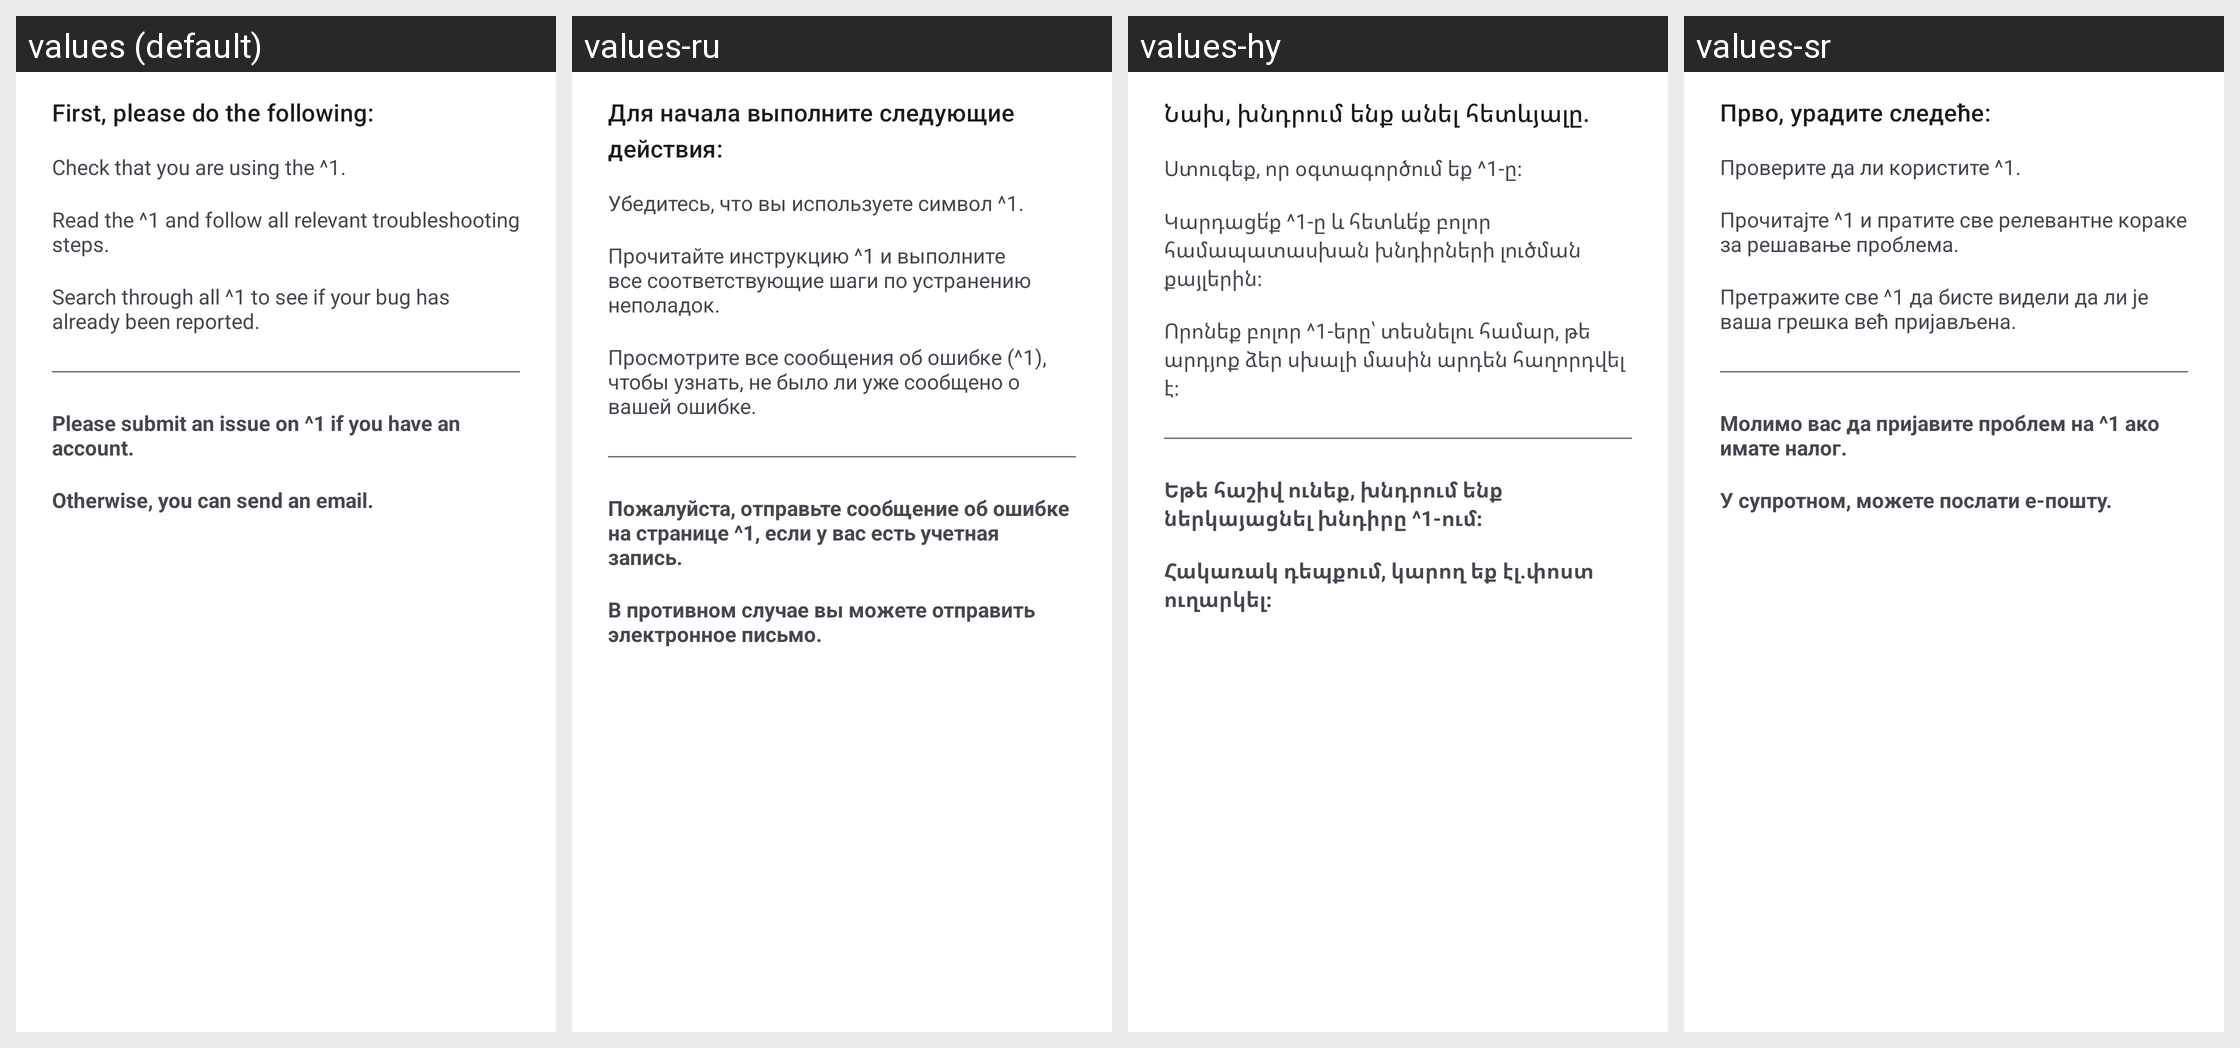

The same Android screen rendered under several of its app's locales, left to right. List the strings drawn on it with the default value and each locale's translation.
Android screen res/layout/bug_report_dialog.xml rendered under 4 locales, left to right: values (default), values-ru, values-hy, values-sr. Device: Nexus 5 (rendered at 1080×1920; each locale shown at half size, 540×960, under a caption strip naming it); theme Theme.App.DialogHost.
Other locales in the repository, not shown: values-af, values-ar, values-az, values-bn, values-ca, values-cs, values-da, values-de, values-el, values-eo, values-es, values-et, values-fa, values-fi, values-fil, values-fr, values-he, values-hu, values-id, values-it, values-ja, values-ka, values-ko, values-ms, values-nl, values-no, values-pl, values-pt, values-pt-rBR, values-ro, values-sl, values-sv, values-ta, values-th, values-tr, values-uk, values-vi, values-zh-rCN, values-zh-rTW.
Strings drawn on this screen, with the default value and each locale's value (text and hints the layout hard-codes, and strings that could not be matched under every locale, appear in the picture but are not listed):

bug_report_dialog_before_reporting
  values: First, please do the following:
  values-ru: Для начала выполните следующие действия:
  values-hy: Նախ, խնդրում ենք անել հետևյալը.
  values-sr: Прво, урадите следеће:

bug_report_dialog_update
  values: Check that you are using the ^1.
  values-ru: Убедитесь, что вы используете символ ^1.
  values-hy: Ստուգեք, որ օգտագործում եք ^1-ը։
  values-sr: Проверите да ли користите ^1.

bug_report_dialog_wiki
  values: Read the ^1 and follow all relevant troubleshooting steps.
  values-ru: Прочитайте инструкцию ^1 и выполните все соответствующие шаги по устранению неполадок.
  values-hy: Կարդացե՛ք ^1-ը և հետևե՛ք բոլոր համապատասխան խնդիրների լուծման քայլերին։
  values-sr: Прочитајте ^1 и пратите све релевантне кораке за решавање проблема.

bug_report_dialog_issues
  values: Search through all ^1 to see if your bug has already been reported.
  values-ru: Просмотрите все сообщения об ошибке (^1), чтобы узнать, не было ли уже сообщено о вашей ошибке.
  values-hy: Որոնեք բոլոր ^1-երը՝ տեսնելու համար, թե արդյոք ձեր սխալի մասին արդեն հաղորդվել է։
  values-sr: Претражите све ^1 да бисте видели да ли је ваша грешка већ пријављена.

bug_report_dialog_method
  values: Please submit an issue on ^1 if you have an account.
  values-ru: Пожалуйста, отправьте сообщение об ошибке на странице ^1, если у вас есть учетная запись.
  values-hy: Եթե հաշիվ ունեք, խնդրում ենք ներկայացնել խնդիրը ^1-ում։
  values-sr: Молимо вас да пријавите проблем на ^1 ако имате налог.

bug_report_dialog_method_2
  values: Otherwise, you can send an email.
  values-ru: В противном случае вы можете отправить электронное письмо.
  values-hy: Հակառակ դեպքում, կարող եք էլ.փոստ ուղարկել։
  values-sr: У супротном, можете послати е-пошту.
